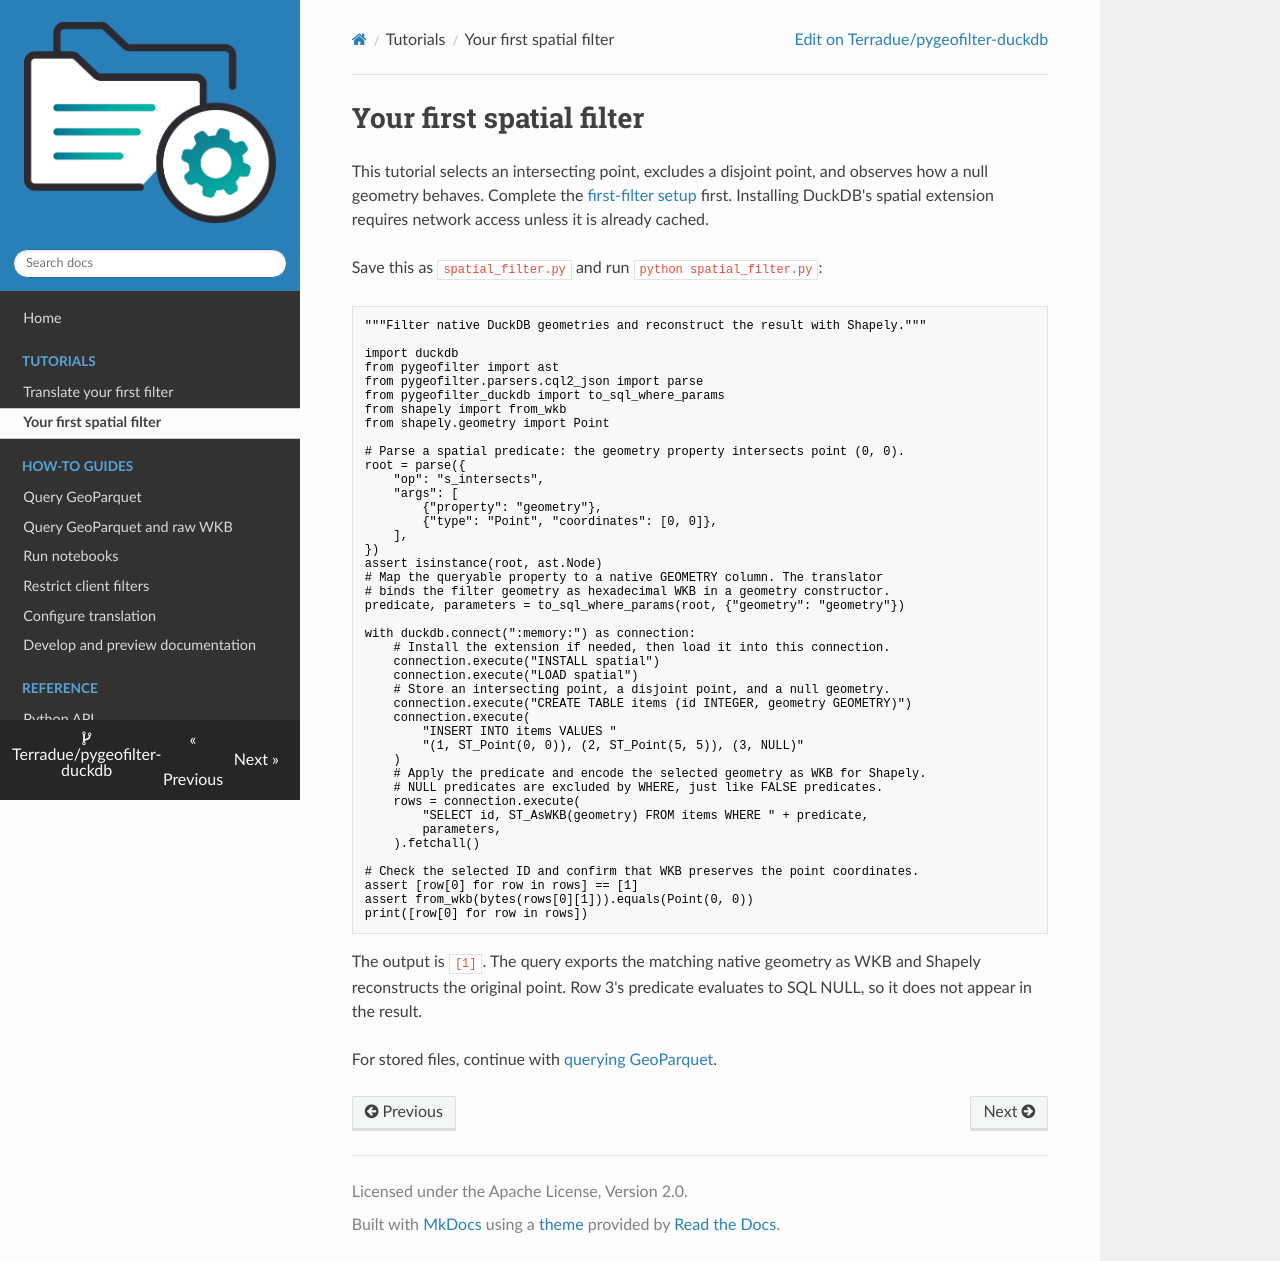

repository: Terradue/pygeofilter-duckdb · page: tutorials/spatial-filter/index.html · generator: mkdocs

# Your first spatial filter

This tutorial selects an intersecting point, excludes a disjoint point, and
observes how a null geometry behaves. Complete the
[first-filter setup](first-filter.md) first. Installing DuckDB's spatial
extension requires network access unless it is already cached.

Save this as `spatial_filter.py` and run `python spatial_filter.py`:

```python
"""Filter native DuckDB geometries and reconstruct the result with Shapely."""

import duckdb
from pygeofilter import ast
from pygeofilter.parsers.cql2_json import parse
from pygeofilter_duckdb import to_sql_where_params
from shapely import from_wkb
from shapely.geometry import Point

# Parse a spatial predicate: the geometry property intersects point (0, 0).
root = parse({
    "op": "s_intersects",
    "args": [
        {"property": "geometry"},
        {"type": "Point", "coordinates": [0, 0]},
    ],
})
assert isinstance(root, ast.Node)
# Map the queryable property to a native GEOMETRY column. The translator
# binds the filter geometry as hexadecimal WKB in a geometry constructor.
predicate, parameters = to_sql_where_params(root, {"geometry": "geometry"})

with duckdb.connect(":memory:") as connection:
    # Install the extension if needed, then load it into this connection.
    connection.execute("INSTALL spatial")
    connection.execute("LOAD spatial")
    # Store an intersecting point, a disjoint point, and a null geometry.
    connection.execute("CREATE TABLE items (id INTEGER, geometry GEOMETRY)")
    connection.execute(
        "INSERT INTO items VALUES "
        "(1, ST_Point(0, 0)), (2, ST_Point(5, 5)), (3, NULL)"
    )
    # Apply the predicate and encode the selected geometry as WKB for Shapely.
    # NULL predicates are excluded by WHERE, just like FALSE predicates.
    rows = connection.execute(
        "SELECT id, ST_AsWKB(geometry) FROM items WHERE " + predicate,
        parameters,
    ).fetchall()

# Check the selected ID and confirm that WKB preserves the point coordinates.
assert [row[0] for row in rows] == [1]
assert from_wkb(bytes(rows[0][1])).equals(Point(0, 0))
print([row[0] for row in rows])
```

The output is `[1]`. The query exports the matching native geometry as WKB and
Shapely reconstructs the original point. Row 3's predicate evaluates to SQL NULL,
so it does not appear in the result.

For stored files, continue with [querying GeoParquet](../how-to/query-geoparquet.md).
